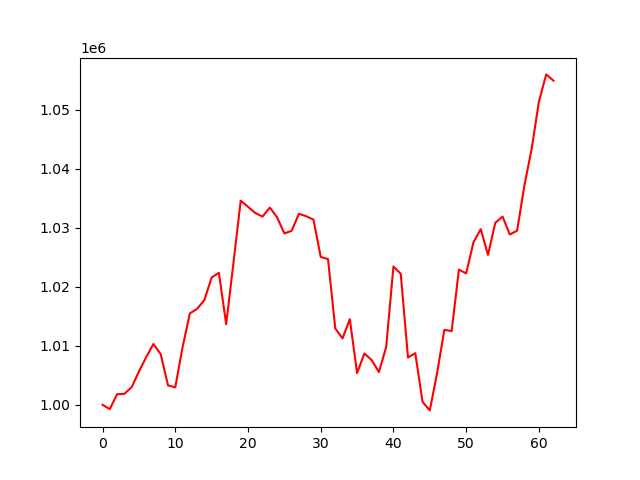

Data behind this chart, as committed beside it:
account_value, date, daily_return
1000000, 2023-01-04, 
999274, 2023-01-05, -0.0007265
1001801, 2023-01-06, 0.002529
1001861, 2023-01-09, 5.980430709495721e-05
1002987, 2023-01-10, 0.001124
1005635, 2023-01-11, 0.002641
1008076, 2023-01-12, 0.002427
1010312, 2023-01-13, 0.002218
1008580, 2023-01-17, -0.001714
1003293, 2023-01-18, -0.005243
1002956, 2023-01-19, -0.0003358
1009742, 2023-01-20, 0.006766
1015482, 2023-01-23, 0.005685
1016272, 2023-01-24, 0.0007779
1017744, 2023-01-25, 0.001448
1021575, 2023-01-26, 0.003764
1022377, 2023-01-27, 0.0007857
1013661, 2023-01-30, -0.008525
1024065, 2023-01-31, 0.01026
1034602, 2023-02-01, 0.01029
1033567, 2023-02-02, -0.001
1032514, 2023-02-03, -0.001019
1031903, 2023-02-06, -0.0005913
1033440, 2023-02-07, 0.001489
1031783, 2023-02-08, -0.001603
1029049, 2023-02-09, -0.002649
1029492, 2023-02-10, 0.0004296
1032371, 2023-02-13, 0.002797
1031974, 2023-02-14, -0.000384
1031393, 2023-02-15, -0.0005633
1025075, 2023-02-16, -0.006126
1024699, 2023-02-17, -0.0003665
1012955, 2023-02-21, -0.01146
1011264, 2023-02-22, -0.00167
1014529, 2023-02-23, 0.003229
1005372, 2023-02-24, -0.009026
1008702, 2023-02-27, 0.003312
1007593, 2023-02-28, -0.0011
1005551, 2023-03-01, -0.002027
1009800, 2023-03-02, 0.004226
1023456, 2023-03-03, 0.01352
1022218, 2023-03-06, -0.001209
1008028, 2023-03-07, -0.01388
1008753, 2023-03-08, 0.0007192
1000502, 2023-03-09, -0.00818
999057, 2023-03-10, -0.001445
1005374, 2023-03-13, 0.006324
1012710, 2023-03-14, 0.007297
1012502, 2023-03-15, -0.000206
1022913, 2023-03-16, 0.01028
1022279, 2023-03-17, -0.0006197
1027525, 2023-03-20, 0.005132
1029782, 2023-03-21, 0.002196
1025405, 2023-03-22, -0.00425
1030840, 2023-03-23, 0.005301
1031908, 2023-03-24, 0.001036
1028869, 2023-03-27, -0.002946
1029517, 2023-03-28, 0.0006305
1037135, 2023-03-29, 0.007399
1043374, 2023-03-30, 0.006016
... 3 more rows
